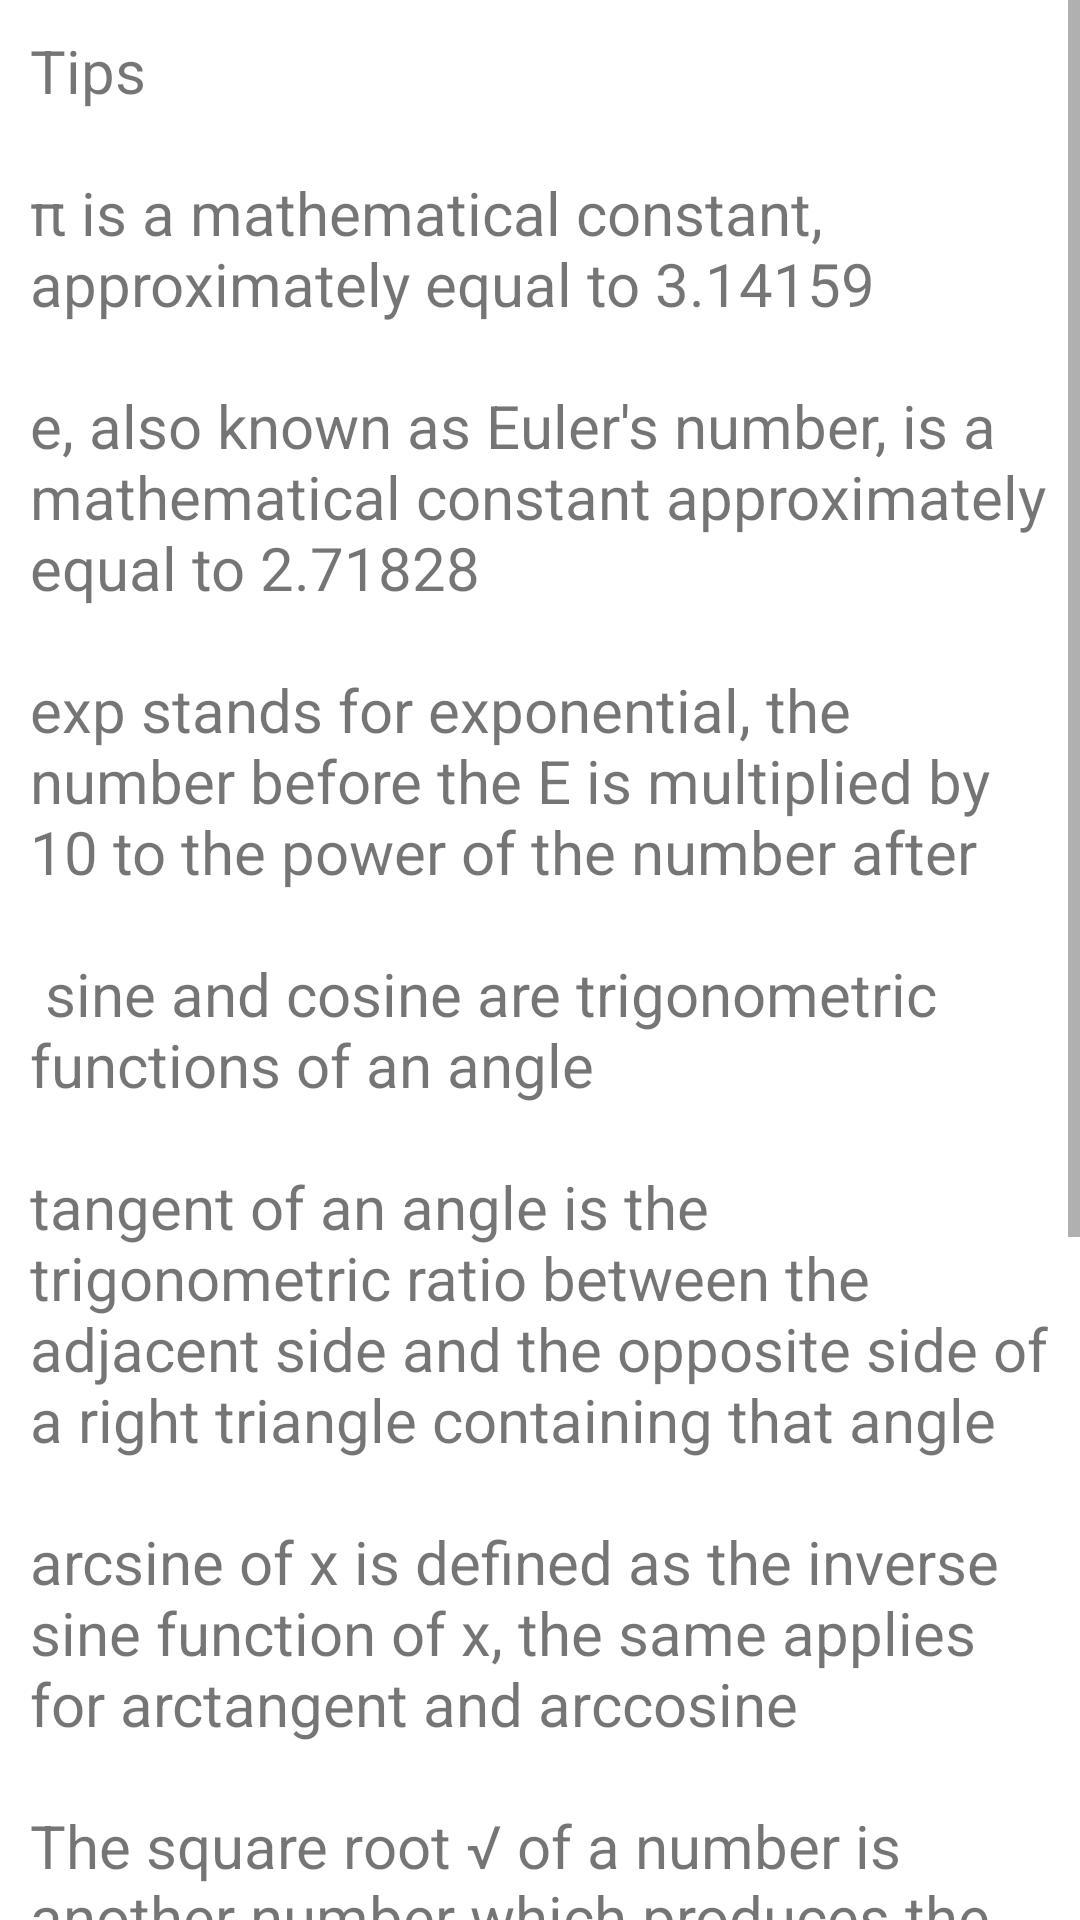

This screen was rendered from an Android layout file. Write that file and the resources it references.
<!-- AndroidManifest.xml: application theme Theme.JWCalculator -->
<!-- res/layout/fragment_calc_buttons3.xml -->
<?xml version="1.0" encoding="utf-8"?>
<ScrollView xmlns:android="http://schemas.android.com/apk/res/android"
    xmlns:tools="http://schemas.android.com/tools"
    android:layout_width="match_parent"
    android:layout_height="match_parent"
    tools:context=".FragmentCalcButtons3">

    <LinearLayout
        android:layout_height="wrap_content"
        android:layout_width="match_parent"
        android:orientation="horizontal">

        <TextView
            android:id="@+id/historyTextView"
            android:layout_width="match_parent"
            android:layout_height="wrap_content"
            android:textSize="20sp"
            android:layout_margin="10dp"
            android:text="@string/tips"/>
    </LinearLayout>

</ScrollView>
<!-- resources referenced by this layout -->
<resources>
  <string name="tips">Tips\n\nπ is a mathematical constant, approximately equal to 3.14159\n\ne, also known as Euler\'s number, is a mathematical constant approximately equal to 2.71828\n\nexp stands for exponential, the number before the E is multiplied by 10 to the power of the number after\n\n sine and cosine are trigonometric functions of an angle\n\ntangent of an angle is the trigonometric ratio between the adjacent side and the opposite side of a right triangle containing that angle\n\narcsine of x is defined as the inverse sine function of x, the same applies for arctangent and arccosine\n\nThe square root √ of a number is another number which produces the first number when it is multiplied by itself\n\nln or natural logarithm of a number is its logarithm to the base of the mathematical constant e\n\nlog returns the base 10 logarithm of a number\n\nAX and A2 are your exponents/powers and so should be used to multiply the number by itself the inputted amount of times</string>
  <style name="Theme.JWCalculator" parent="Theme.MaterialComponents.DayNight.NoActionBar">
          
          <item name="colorPrimary">@color/purple_500</item>
          <item name="colorPrimaryVariant">@color/purple_700</item>
          <item name="colorOnPrimary">@color/white</item>
          
          <item name="colorSecondary">@color/teal_200</item>
          <item name="colorSecondaryVariant">@color/teal_700</item>
          <item name="colorOnSecondary">@color/black</item>
          
          <item name="android:statusBarColor" tools:targetApi="l">?attr/colorPrimaryVariant</item>
          
      </style>
  <!-- not gathered from this repository: default colours our renderer supplied (Android Studio template values) -->
  <color name="purple_500">#FF6200EE</color>
  <color name="purple_700">#FF3700B3</color>
  <color name="teal_200">#FF03DAC5</color>
  <color name="teal_700">#FF018786</color>
  <color name="black">#FF000000</color>
  <color name="white">#FFFFFFFF</color>
</resources>
